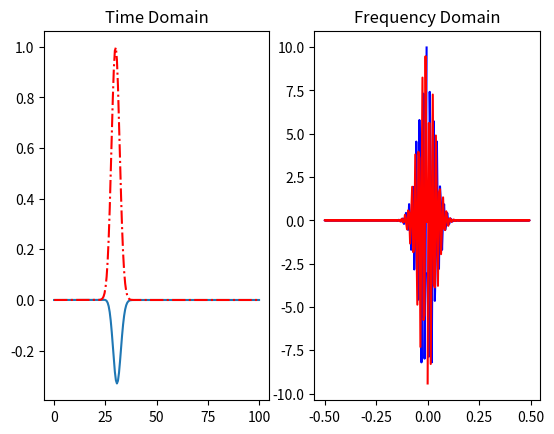

Here is the Python script that generated this plot:
"""Module to show the relation between time-width and frequency-width
https://meep.readthedocs.io/en/latest/Python_User_Interface/#gaussiansource
"""
import numpy as np
import matplotlib.pyplot as plt

"""The width w used in the Gaussian. No default value. You can instead specify fwidth=x, 
which is a synonym for width=1/x (i.e. the frequency width is proportional to the inverse of the temporal width)."""


def gaussian_source_in_time(t: float, t0, w: float, f: float):
    """Amplitude in function of time
    Args:
        t(float): time
        t0(float): center
        width(float): width
        f(float): center frequency

    Return:
        (float) amplitude
    """
    return np.exp(-2j * np.pi * f * t - (t - t0) ** 2 / (2 * w * w))


t0 = 30
width = 2
f = 2

# time sampling point
t = np.linspace(0, 100, 200)

amplitude = gaussian_source_in_time(t, t0, width, f)
sp = np.fft.fft(amplitude)
freq = np.fft.fftfreq(sp.shape[-1])

fig, axs = plt.subplots(ncols=2)
axs[0].plot(t, amplitude)
axs[0].plot(t, np.abs(amplitude), 'r-.')
axs[0].set_title('Time Domain')

axs[1].plot(freq, sp.real, 'b', freq, sp.imag, 'r')
axs[1].set_title('Frequency Domain')

plt.show()
